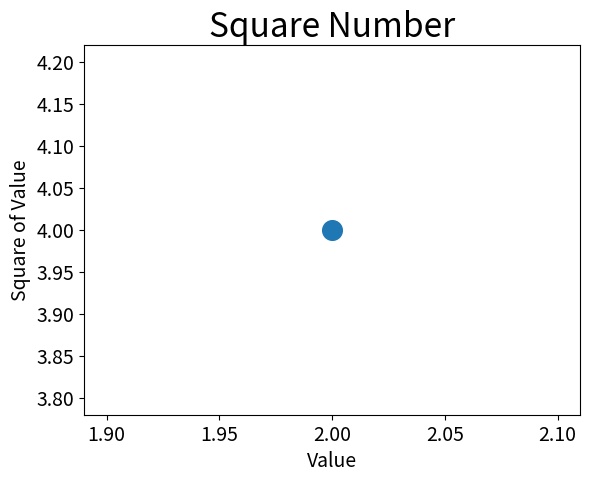

Python code for this plot:
import matplotlib.pyplot as plt


plt.scatter(2, 4, s=200)

# 设置图表标题并给图表加上标签
plt.title("Square Number", fontsize=24)
plt.xlabel("Value", fontsize=14)
plt.ylabel("Square of Value", fontsize=14)

# 设置刻度标记的大小
plt.tick_params(axis='both', which='major', labelsize=14)

plt.show()